Labelled photos from "Dataset", an image-classification folder in Rahul4973/Autonomous-Inspection-Rover. The possible labels are: damaged, good, rusty.

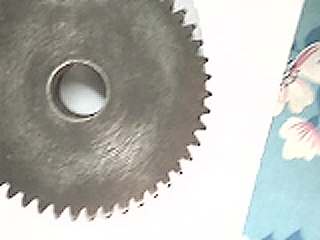
Label: good

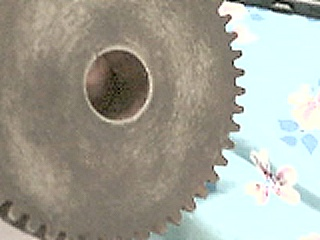
Label: good

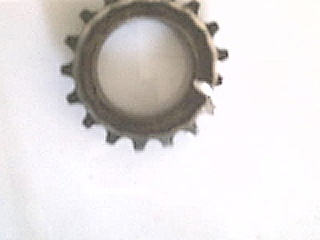
Label: damaged

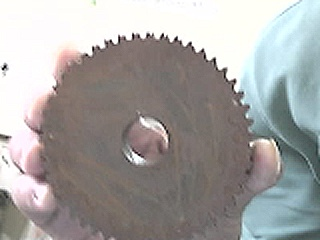
Label: rusty

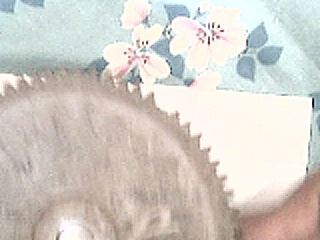
Label: damaged

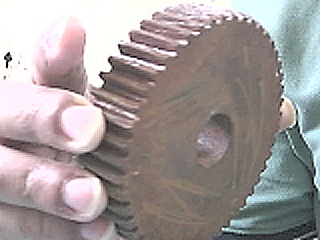
Label: rusty
